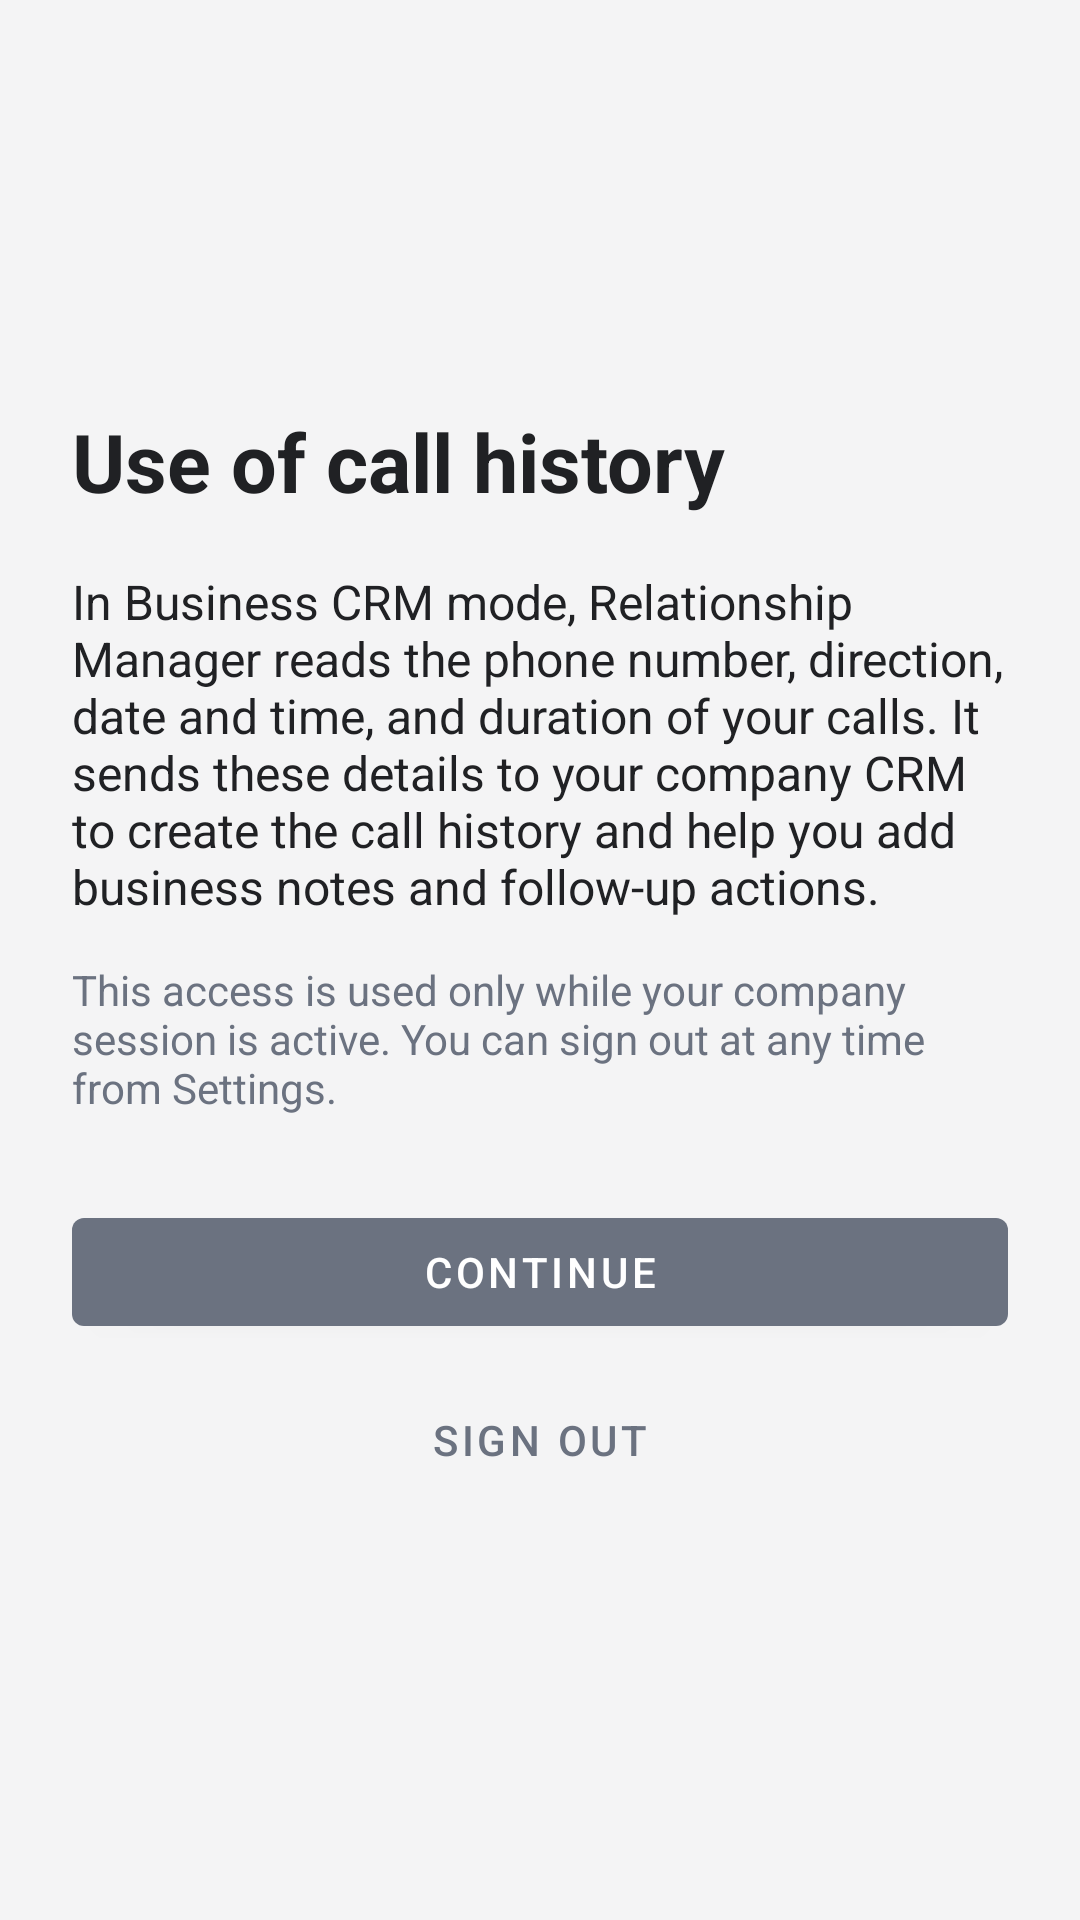

The Android layout XML behind this screen, and the referenced resources:
<!-- AndroidManifest.xml: application theme Theme.CallLog -->
<!-- res/layout/activity_enterprise_disclosure.xml -->
<?xml version="1.0" encoding="utf-8"?>
<ScrollView xmlns:android="http://schemas.android.com/apk/res/android"
    android:layout_width="match_parent"
    android:layout_height="match_parent"
    android:background="@color/calllog_bg"
    android:fillViewport="true">

    <LinearLayout
        android:layout_width="match_parent"
        android:layout_height="match_parent"
        android:gravity="center_vertical"
        android:orientation="vertical"
        android:padding="24dp">

        <TextView
            android:layout_width="match_parent"
            android:layout_height="wrap_content"
            android:text="@string/enterprise_disclosure_title"
            android:textColor="@color/calllog_text"
            android:textSize="27sp"
            android:textStyle="bold" />

        <TextView
            android:layout_width="match_parent"
            android:layout_height="wrap_content"
            android:layout_marginTop="18dp"
            android:text="@string/enterprise_disclosure_description"
            android:textColor="@color/calllog_text"
            android:textSize="16sp" />

        <TextView
            android:layout_width="match_parent"
            android:layout_height="wrap_content"
            android:layout_marginTop="14dp"
            android:text="@string/enterprise_disclosure_notice"
            android:textColor="@color/calllog_muted_text"
            android:textSize="14sp" />

        <com.google.android.material.button.MaterialButton
            android:id="@+id/enterpriseDisclosureContinueButton"
            android:layout_width="match_parent"
            android:layout_height="wrap_content"
            android:layout_marginTop="28dp"
            android:text="@string/enterprise_disclosure_continue" />

        <com.google.android.material.button.MaterialButton
            android:id="@+id/enterpriseDisclosureSignOutButton"
            style="@style/Widget.MaterialComponents.Button.TextButton"
            android:layout_width="match_parent"
            android:layout_height="wrap_content"
            android:layout_marginTop="8dp"
            android:text="@string/enterprise_disclosure_sign_out" />
    </LinearLayout>
</ScrollView>
<!-- resources referenced by this layout -->
<resources>
  <color name="calllog_bg">#F4F4F5</color>
  <color name="calllog_muted_text">#6B7280</color>
  <color name="calllog_text">#202124</color>
  <string name="enterprise_disclosure_continue">Continue</string>
  <string name="enterprise_disclosure_description">In Business CRM mode, Relationship Manager reads the phone number, direction, date and time, and duration of your calls. It sends these details to your company CRM to create the call history and help you add business notes and follow-up actions.</string>
  <string name="enterprise_disclosure_notice">This access is used only while your company session is active. You can sign out at any time from Settings.</string>
  <string name="enterprise_disclosure_sign_out">Sign out</string>
  <string name="enterprise_disclosure_title">Use of call history</string>
  <style name="Theme.CallLog" parent="Theme.MaterialComponents.DayNight.NoActionBar">
          <item name="colorPrimary">@color/calllog_accent</item>
          <item name="colorPrimaryVariant">@color/calllog_accent</item>
          <item name="colorSecondary">@color/calllog_accent</item>
          <item name="android:statusBarColor">@android:color/transparent</item>
          <item name="android:navigationBarColor">@color/calllog_bg</item>
          <item name="android:windowBackground">@color/calllog_bg</item>
          <item name="colorSurface">@color/calllog_surface</item>
          <item name="colorOnSurface">@color/calllog_text</item>
          <item name="colorOnPrimary">@android:color/white</item>
          <item name="android:windowLightStatusBar">true</item>
      </style>
  <color name="calllog_accent">#6B7280</color>
  <color name="calllog_surface">#FFFFFF</color>
</resources>
